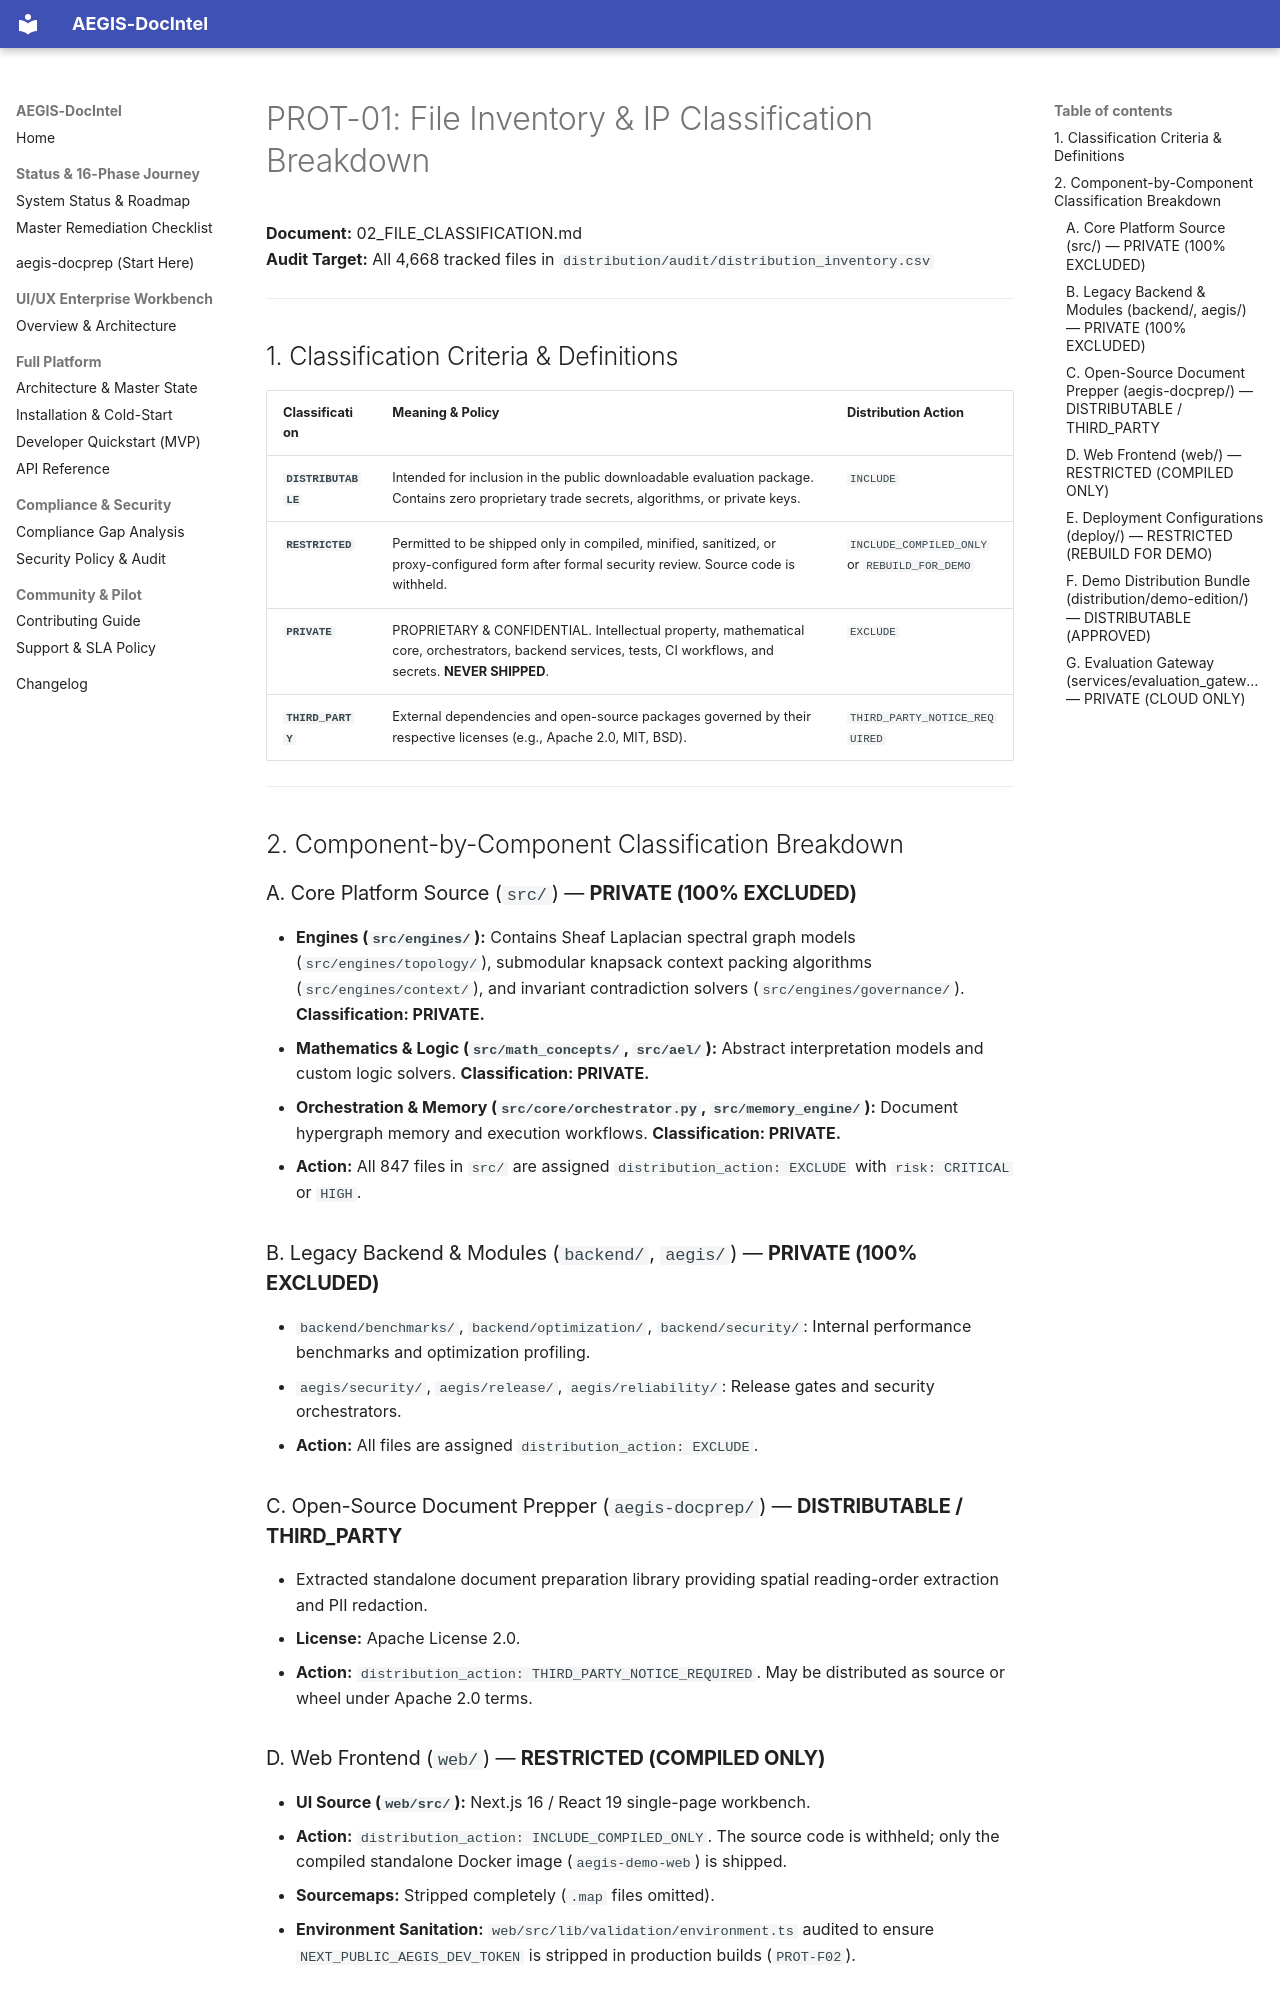

repository: SahilKhutey/AEGIS-DocIntel · page: distribution/prot-01-repository-audit/02_FILE_CLASSIFICATION/index.html · generator: mkdocs

# PROT-01: File Inventory & IP Classification Breakdown

**Document:** 02_FILE_CLASSIFICATION.md  
**Audit Target:** All 4,668 tracked files in `distribution/audit/distribution_inventory.csv`  

---

## 1. Classification Criteria & Definitions

| Classification | Meaning & Policy | Distribution Action |
| :--- | :--- | :--- |
| **`DISTRIBUTABLE`** | Intended for inclusion in the public downloadable evaluation package. Contains zero proprietary trade secrets, algorithms, or private keys. | `INCLUDE` |
| **`RESTRICTED`** | Permitted to be shipped only in compiled, minified, sanitized, or proxy-configured form after formal security review. Source code is withheld. | `INCLUDE_COMPILED_ONLY` or `REBUILD_FOR_DEMO` |
| **`PRIVATE`** | PROPRIETARY & CONFIDENTIAL. Intellectual property, mathematical core, orchestrators, backend services, tests, CI workflows, and secrets. **NEVER SHIPPED**. | `EXCLUDE` |
| **`THIRD_PARTY`** | External dependencies and open-source packages governed by their respective licenses (e.g., Apache 2.0, MIT, BSD). | `THIRD_PARTY_NOTICE_REQUIRED` |

---

## 2. Component-by-Component Classification Breakdown

### A. Core Platform Source (`src/`) — **PRIVATE (100% EXCLUDED)**
- **Engines (`src/engines/`):** Contains Sheaf Laplacian spectral graph models (`src/engines/topology/`), submodular knapsack context packing algorithms (`src/engines/context/`), and invariant contradiction solvers (`src/engines/governance/`). **Classification: PRIVATE.**
- **Mathematics & Logic (`src/math_concepts/`, `src/ael/`):** Abstract interpretation models and custom logic solvers. **Classification: PRIVATE.**
- **Orchestration & Memory (`src/core/orchestrator.py`, `src/memory_engine/`):** Document hypergraph memory and execution workflows. **Classification: PRIVATE.**
- **Action:** All 847 files in `src/` are assigned `distribution_action: EXCLUDE` with `risk: CRITICAL` or `HIGH`.

### B. Legacy Backend & Modules (`backend/`, `aegis/`) — **PRIVATE (100% EXCLUDED)**
- `backend/benchmarks/`, `backend/optimization/`, `backend/security/`: Internal performance benchmarks and optimization profiling.
- `aegis/security/`, `aegis/release/`, `aegis/reliability/`: Release gates and security orchestrators.
- **Action:** All files are assigned `distribution_action: EXCLUDE`.

### C. Open-Source Document Prepper (`aegis-docprep/`) — **DISTRIBUTABLE / THIRD_PARTY**
- Extracted standalone document preparation library providing spatial reading-order extraction and PII redaction.
- **License:** Apache License 2.0.
- **Action:** `distribution_action: THIRD_PARTY_NOTICE_REQUIRED`. May be distributed as source or wheel under Apache 2.0 terms.
